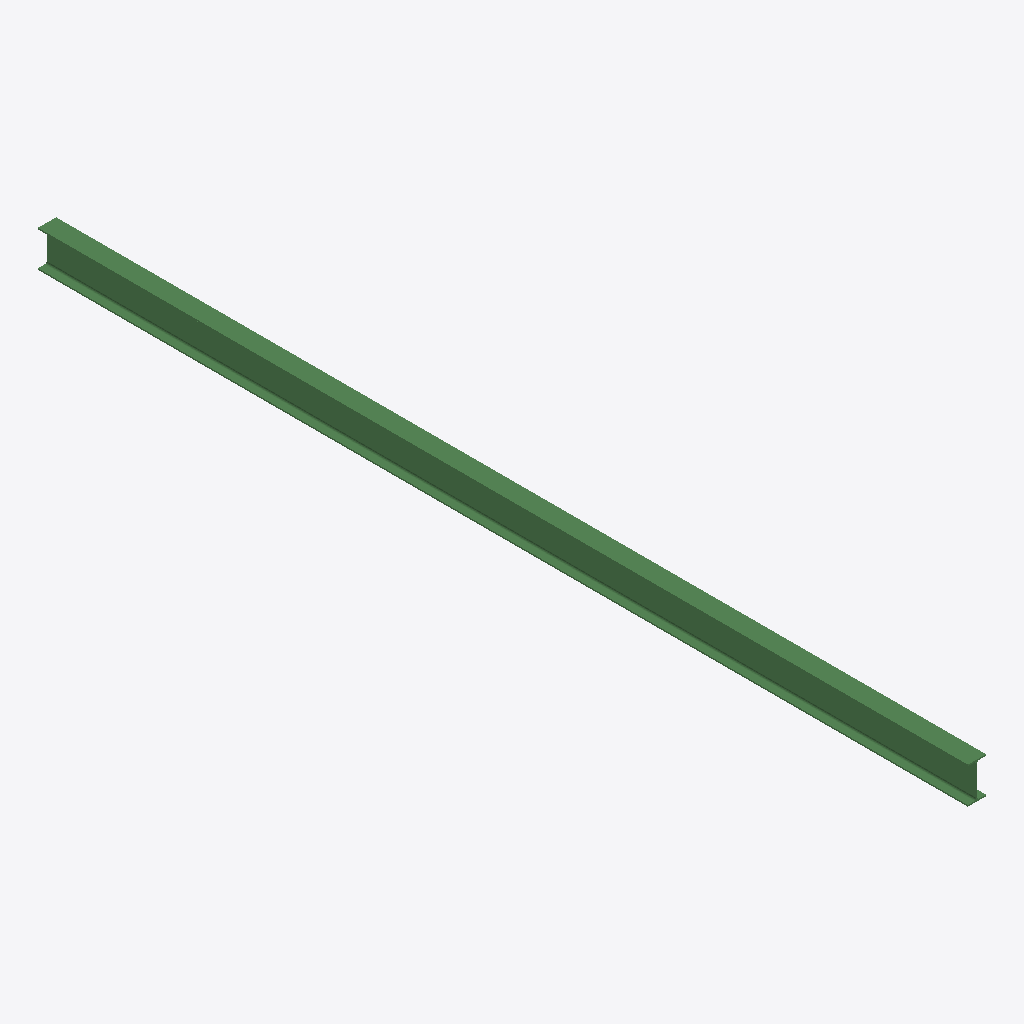
Isometric view of an IFC building model (IFC-SPF (STEP), schema IFC2X3, length unit millimetre), seen from the south-west, elements coloured by IFC class: 1 beam (green).
Extent 0.1 m × 6.9 m × 0.3 m (x, y, z). Storeys (1): Undefined at 0.00 m. Elements (1): 1 IfcBeam.

HEADER;
FILE_DESCRIPTION(('ViewDefinition[AISC_Steel_Detailing]','Option [BaseQuantities:Off]','Option [GridExport:On]','Option [Assemblies:Off]','Option [Bolts:On]','Option [Rebars:On]','Option [PourObjects:Off]','Option [Welds:On]','Option [SurfaceTreatments:On]','Option [LocationBy:0]','Option [ViewColors:Off]','Option [SectionedSpine:Off]','[2 more]'),'2;1');
FILE_NAME('b_294_Qty_1.ifc','2026-05-16T11:53:12',('GIOVANNIPC\\gcorrea'),('Structural Designer'),'IFC Database version: Work','Tekla Structures 2020 Service Pack 5, IFC Export','');
FILE_SCHEMA(('IFC2X3'));
ENDSEC;
DATA;
#37=IFCPROJECT('2G7ZFDNE16yBDU14FA92Me',#5,'Proyecto',$,$,$,$,(#11),#36);
#39=IFCSITE('2xvEzEinjBTea80yOTcujY',#5,'Obra',$,$,#38,$,$,.ELEMENT.,$,$,$,$,$);
#41=IFCBUILDING('3sIvMbNgP46xlEZZaTvYG6',#5,'Undefined',$,$,#40,$,$,.ELEMENT.,$,$,$);
#43=IFCBUILDINGSTOREY('29hdEUCErFze9E_VIAceOd',#5,'Undefined',$,$,#42,$,$,.ELEMENT.,0.0);
#65=IFCBEAM('2Asde0Yx19AfYRZIwdj4tD',#44,'BEAM','IPE270','IPE270',#48,#64,'ID8ada7a00-8bb0-492a-989b-8d2ea7b44dcd');
ENDSEC;
